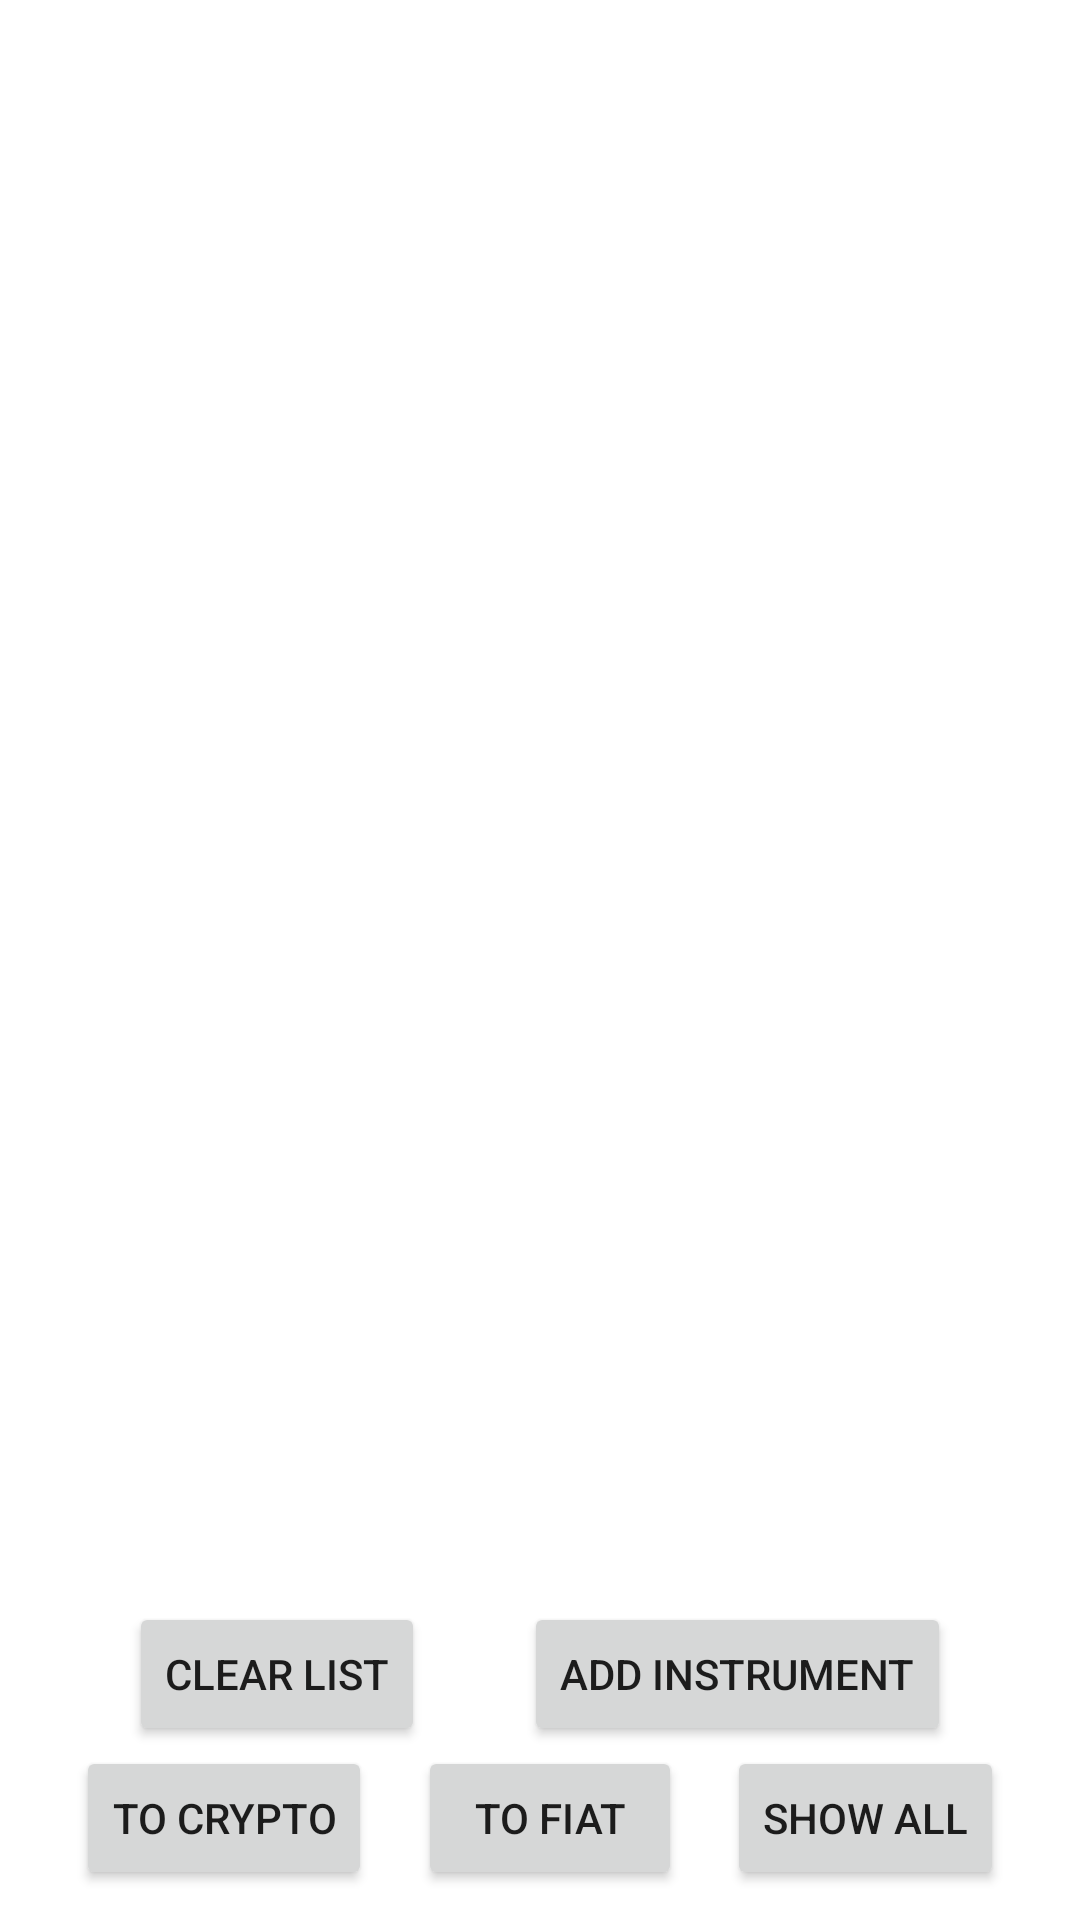

Layout XML and referenced resources for this Android screen:
<!-- AndroidManifest.xml: application theme Theme.CurrencyList -->
<!-- res/layout/activity_demo.xml -->
<?xml version="1.0" encoding="utf-8"?>
<androidx.constraintlayout.widget.ConstraintLayout xmlns:android="http://schemas.android.com/apk/res/android"
    xmlns:app="http://schemas.android.com/apk/res-auto"
    xmlns:tools="http://schemas.android.com/tools"
    android:layout_width="match_parent"
    android:layout_height="match_parent"
    tools:context=".feature.currencylist.DemoActivity">

    <FrameLayout
        android:id="@+id/container"
        android:layout_width="match_parent"
        android:layout_height="0dp"
        android:padding="0dp"
        app:layout_constraintBottom_toTopOf="@+id/bottomNavigation"
        app:layout_constraintEnd_toEndOf="parent"
        app:layout_constraintStart_toStartOf="parent"
        app:layout_constraintTop_toTopOf="parent" />

    <androidx.constraintlayout.widget.ConstraintLayout
        android:id="@+id/bottomNavigation"
        android:layout_width="match_parent"
        android:layout_height="wrap_content"
        android:padding="@dimen/space_large"
        app:layout_constraintBottom_toBottomOf="parent"
        app:layout_constraintEnd_toEndOf="parent"
        app:layout_constraintStart_toStartOf="parent"
        app:layout_constraintTop_toBottomOf="@id/container"
        app:layout_constraintVertical_bias="1">

        <androidx.appcompat.widget.AppCompatButton
            android:id="@+id/btn_clear_list"
            android:layout_width="wrap_content"
            android:layout_height="wrap_content"
            android:text="@string/clear_list"
            app:layout_constraintBottom_toTopOf="@+id/btn_to_crypto"
            app:layout_constraintEnd_toStartOf="@+id/btn_add_instrument"
            app:layout_constraintStart_toStartOf="parent"
            app:layout_constraintTop_toTopOf="parent" />

        <androidx.appcompat.widget.AppCompatButton
            android:id="@+id/btn_add_instrument"
            android:layout_width="wrap_content"
            android:layout_height="wrap_content"
            android:text="@string/add_instrument"
            app:layout_constraintBottom_toBottomOf="@+id/btn_clear_list"
            app:layout_constraintEnd_toEndOf="parent"
            app:layout_constraintStart_toEndOf="@+id/btn_clear_list"
            app:layout_constraintTop_toTopOf="parent" />

        <androidx.appcompat.widget.AppCompatButton
            android:id="@+id/btn_to_crypto"
            android:layout_width="wrap_content"
            android:layout_height="wrap_content"
            android:text="@string/to_crypto"
            app:layout_constraintBottom_toBottomOf="parent"
            app:layout_constraintEnd_toStartOf="@+id/to_fiat"
            app:layout_constraintStart_toStartOf="parent"
            app:layout_constraintTop_toBottomOf="@+id/btn_clear_list" />

        <androidx.appcompat.widget.AppCompatButton
            android:id="@+id/to_fiat"
            android:layout_width="wrap_content"
            android:layout_height="wrap_content"
            android:text="@string/to_fiat"
            app:layout_constraintBottom_toBottomOf="@id/btn_to_crypto"
            app:layout_constraintEnd_toStartOf="@+id/btn_show_all"

            app:layout_constraintStart_toEndOf="@+id/btn_to_crypto"
            app:layout_constraintTop_toTopOf="@id/btn_to_crypto" />

        <androidx.appcompat.widget.AppCompatButton
            android:id="@+id/btn_show_all"
            android:layout_width="wrap_content"
            android:layout_height="wrap_content"
            android:text="@string/show_all"

            app:layout_constraintBottom_toBottomOf="@id/btn_to_crypto"
            app:layout_constraintEnd_toEndOf="parent"
            app:layout_constraintStart_toEndOf="@+id/to_fiat"
            app:layout_constraintTop_toTopOf="@id/btn_to_crypto" />
    </androidx.constraintlayout.widget.ConstraintLayout>

</androidx.constraintlayout.widget.ConstraintLayout>
<!-- resources referenced by this layout -->
<resources>
  <dimen name="space_large">10dp</dimen>
  <string name="add_instrument">Add instrument</string>
  <string name="clear_list">Clear list</string>
  <string name="show_all">Show all</string>
  <string name="to_crypto">To Crypto</string>
  <string name="to_fiat">To Fiat</string>
  <style name="Theme.CurrencyList" parent="Theme.MaterialComponents.DayNight.DarkActionBar">
          
          <item name="colorPrimary">@color/purple_500</item>
          <item name="colorPrimaryVariant">@color/purple_700</item>
          <item name="colorOnPrimary">@color/white</item>
          
          <item name="colorSecondary">@color/teal_200</item>
          <item name="colorSecondaryVariant">@color/teal_700</item>
          <item name="colorOnSecondary">@color/black</item>
          
          <item name="android:statusBarColor">?attr/colorPrimaryVariant</item>
          
      </style>
  <!-- not gathered from this repository: default colours our renderer supplied (Android Studio template values) -->
  <color name="purple_500">#FF6200EE</color>
  <color name="purple_700">#FF3700B3</color>
  <color name="teal_200">#FF03DAC5</color>
  <color name="teal_700">#FF018786</color>
  <color name="black">#FF000000</color>
  <color name="white">#FFFFFFFF</color>
</resources>
